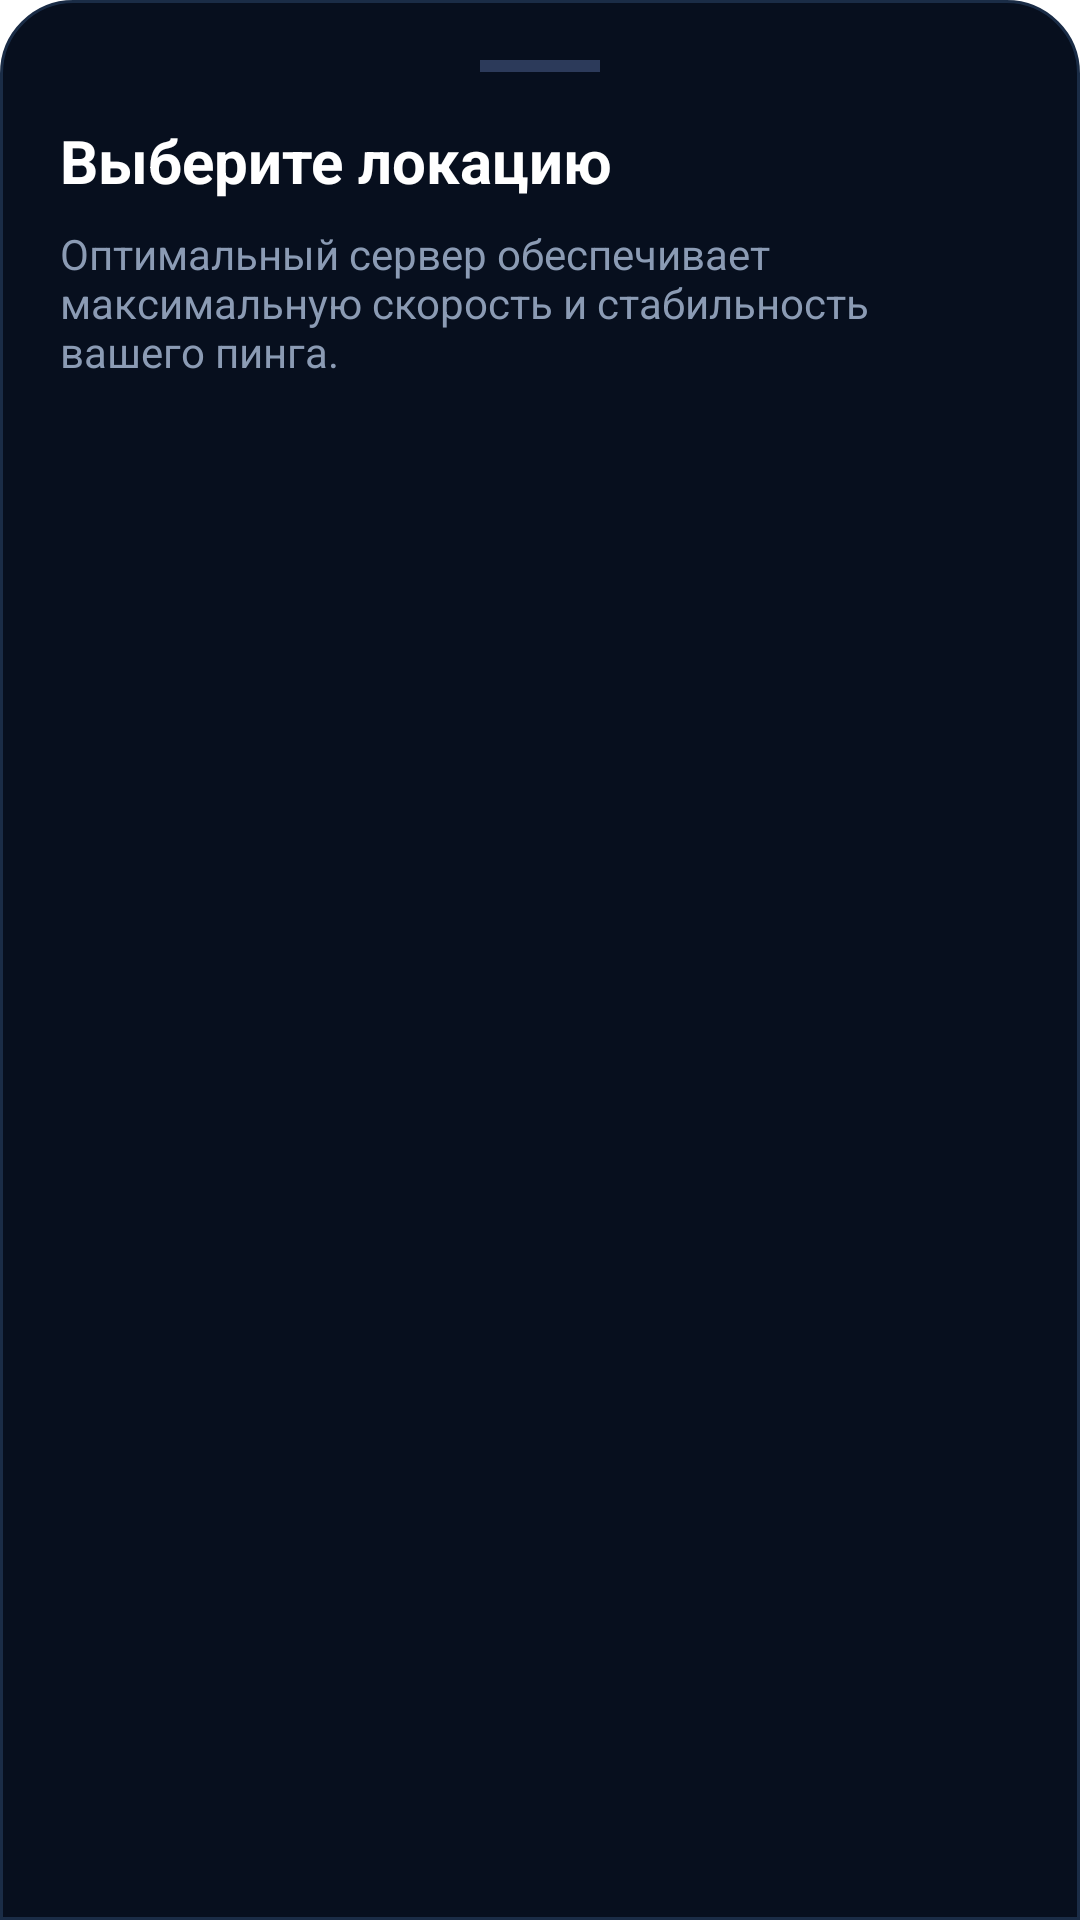

Here is an Android app screen rendered from its layout file. Give the layout XML and the strings, colors and styles it references.
<!-- AndroidManifest.xml: application theme Theme.Start -->
<!-- res/layout/layout_bottom_sheet_servers.xml -->
<?xml version="1.0" encoding="utf-8"?>
<LinearLayout xmlns:android="http://schemas.android.com/apk/res/android"
    xmlns:app="http://schemas.android.com/apk/res-auto"
    android:layout_width="match_parent"
    android:layout_height="wrap_content"
    android:background="@drawable/bg_bottom_sheet_dark"
    android:orientation="vertical"
    android:padding="20dp">

    
    <View
        android:layout_width="40dp"
        android:layout_height="4dp"
        android:layout_gravity="center_horizontal"
        android:background="#2C3A5A"
        android:layout_marginBottom="16dp" />

    <TextView
        android:layout_width="wrap_content"
        android:layout_height="wrap_content"
        android:text="Выберите локацию"
        android:textColor="#FFFFFF"
        android:textSize="20sp"
        android:textStyle="bold"
        android:layout_marginBottom="8dp" />

    <TextView
        android:layout_width="wrap_content"
        android:layout_height="wrap_content"
        android:text="Оптимальный сервер обеспечивает максимальную скорость и стабильность вашего пинга."
        android:textColor="#8B9BB4"
        android:textSize="14sp"
        android:layout_marginBottom="24dp" />

    <androidx.recyclerview.widget.RecyclerView
        android:id="@+id/recyclerViewServers"
        android:layout_width="match_parent"
        android:layout_height="wrap_content"
        android:layout_marginBottom="16dp"
        android:clipToPadding="false"
        app:layoutManager="androidx.recyclerview.widget.LinearLayoutManager" />

</LinearLayout>
<!-- resources referenced by this layout -->
<resources>
  <!-- drawable bg_bottom_sheet_dark (drawable) -->
  <shape xmlns:android="http://schemas.android.com/apk/res/android" android:shape="rectangle">
      <solid android:color="#070F1E"/>
      <corners android:topLeftRadius="24dp" android:topRightRadius="24dp"/>
      <stroke android:width="1dp" android:color="#1A2C46"/>
  </shape>
  <style name="Theme.Start" parent="Theme.MaterialComponents.DayNight">
          <item name="android:navigationBarColor">@android:color/transparent</item>
          <item name="colorPrimary">@android:color/transparent</item>
          <item name="colorPrimaryDark">@android:color/transparent</item>
          <item name="android:backgroundDimEnabled">false</item>
          <item name="android:windowNoTitle">true</item>
          <item name="windowActionBar">false</item>
          <item name="windowNoTitle">true</item>
      </style>
</resources>
